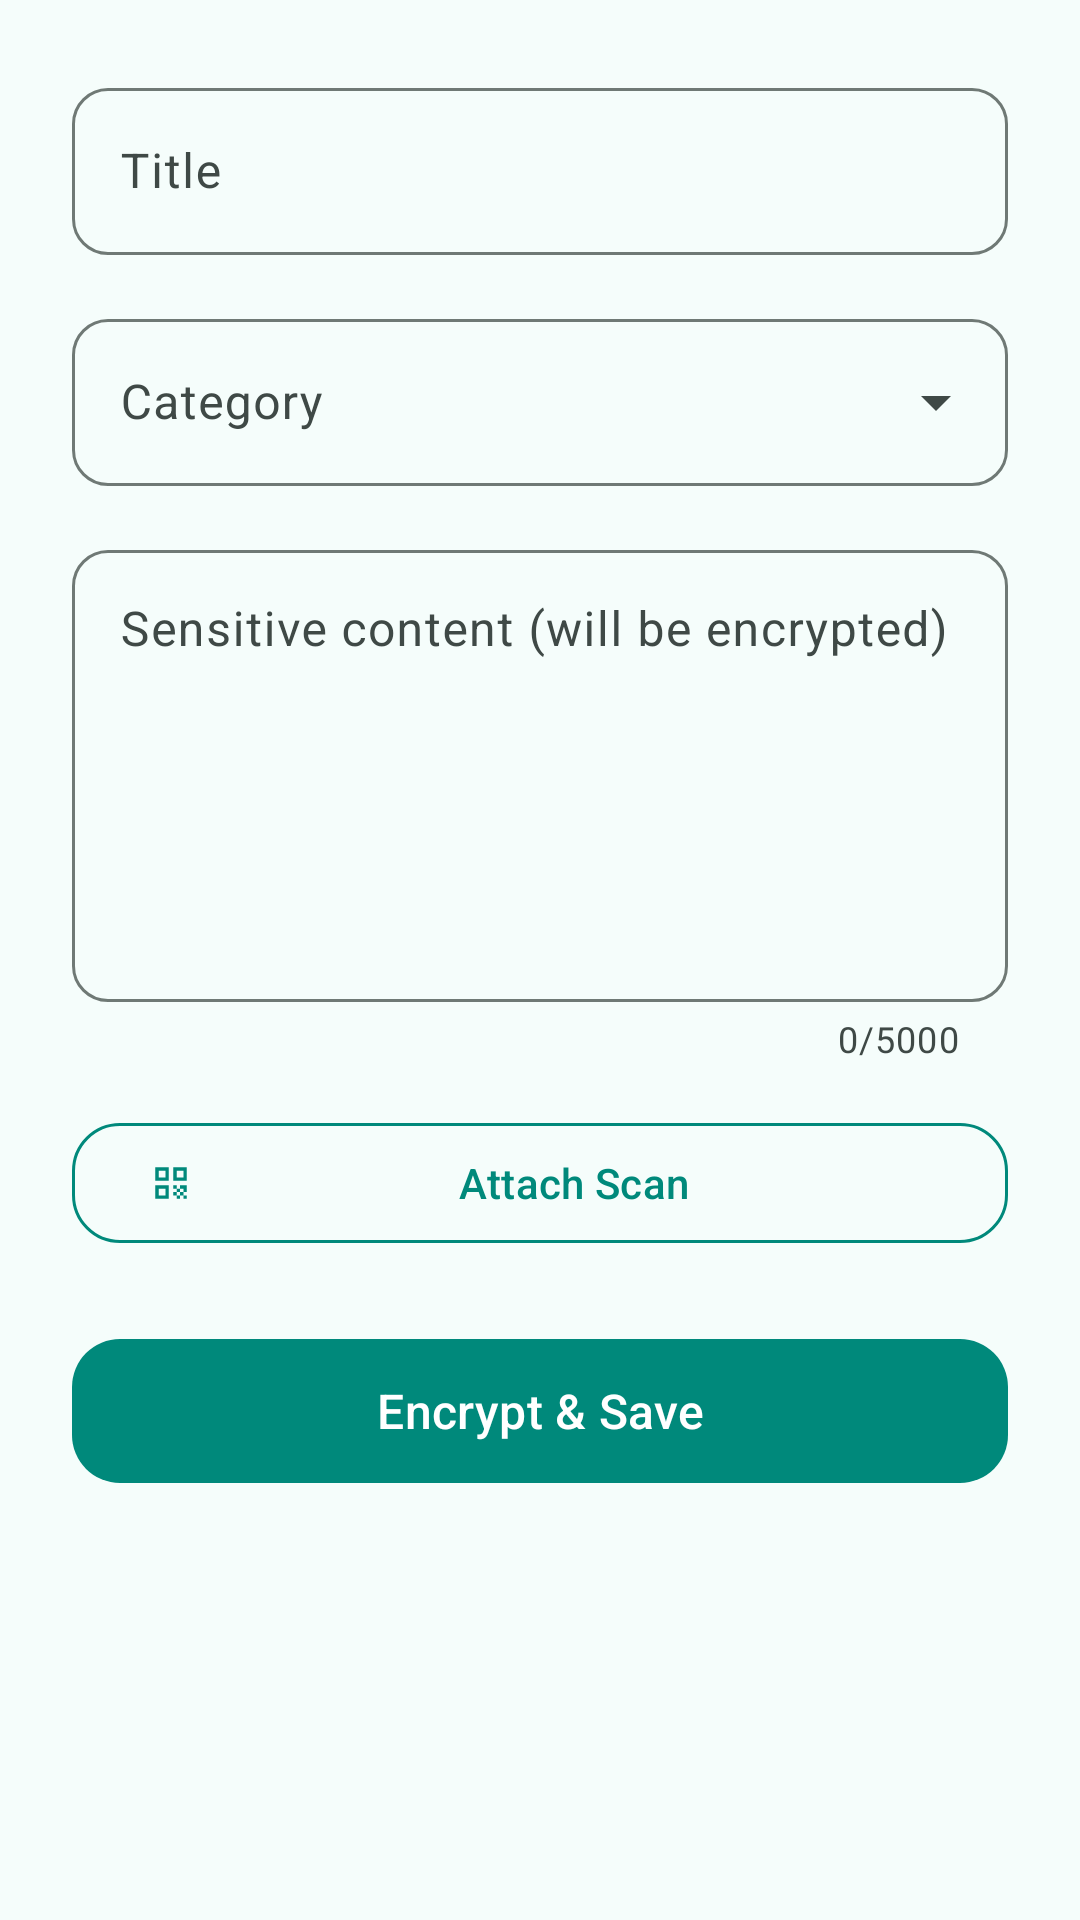

Produce the Android XML layout that renders to this screen, including the resource entries it uses.
<!-- AndroidManifest.xml: application theme Theme.SafeVault -->
<!-- res/layout/fragment_add_item.xml -->
<?xml version="1.0" encoding="utf-8"?>
<ScrollView xmlns:android="http://schemas.android.com/apk/res/android"
    xmlns:app="http://schemas.android.com/apk/res-auto"
    android:layout_width="match_parent"
    android:layout_height="match_parent"
    android:fillViewport="true"
    android:paddingBottom="80dp">

    <androidx.constraintlayout.widget.ConstraintLayout
        android:layout_width="match_parent"
        android:layout_height="wrap_content"
        android:padding="@dimen/spacing_lg">

        <com.google.android.material.textfield.TextInputLayout
            android:id="@+id/tilTitle"
            style="@style/Widget.SafeVault.TextInput"
            android:layout_width="0dp"
            android:layout_height="wrap_content"
            android:hint="@string/add_title_hint"
            app:layout_constraintEnd_toEndOf="parent"
            app:layout_constraintStart_toStartOf="parent"
            app:layout_constraintTop_toTopOf="parent">

            <com.google.android.material.textfield.TextInputEditText
                android:id="@+id/etTitle"
                android:layout_width="match_parent"
                android:layout_height="wrap_content"
                android:inputType="textCapSentences"
                android:maxLines="1" />
        </com.google.android.material.textfield.TextInputLayout>

        <com.google.android.material.textfield.TextInputLayout
            android:id="@+id/tilCategory"
            style="@style/Widget.Material3.TextInputLayout.OutlinedBox.ExposedDropdownMenu"
            android:layout_width="0dp"
            android:layout_height="wrap_content"
            android:layout_marginTop="@dimen/spacing_md"
            android:hint="@string/add_category_hint"
            app:boxCornerRadiusTopStart="12dp"
            app:boxCornerRadiusTopEnd="12dp"
            app:boxCornerRadiusBottomStart="12dp"
            app:boxCornerRadiusBottomEnd="12dp"
            app:layout_constraintEnd_toEndOf="parent"
            app:layout_constraintStart_toStartOf="parent"
            app:layout_constraintTop_toBottomOf="@id/tilTitle">

            <AutoCompleteTextView
                android:id="@+id/actvCategory"
                android:layout_width="match_parent"
                android:layout_height="wrap_content"
                android:inputType="none" />
        </com.google.android.material.textfield.TextInputLayout>

        <com.google.android.material.textfield.TextInputLayout
            android:id="@+id/tilContent"
            style="@style/Widget.SafeVault.TextInput"
            android:layout_width="0dp"
            android:layout_height="wrap_content"
            android:layout_marginTop="@dimen/spacing_md"
            android:hint="@string/add_content_hint"
            app:counterEnabled="true"
            app:counterMaxLength="5000"
            app:layout_constraintEnd_toEndOf="parent"
            app:layout_constraintStart_toStartOf="parent"
            app:layout_constraintTop_toBottomOf="@id/tilCategory">

            <com.google.android.material.textfield.TextInputEditText
                android:id="@+id/etContent"
                android:layout_width="match_parent"
                android:layout_height="wrap_content"
                android:gravity="top"
                android:inputType="textMultiLine|textCapSentences"
                android:minLines="6" />
        </com.google.android.material.textfield.TextInputLayout>

        <com.google.android.material.button.MaterialButton
            android:id="@+id/btnAttachScan"
            style="@style/Widget.SafeVault.Button.Outlined"
            android:layout_width="0dp"
            android:layout_height="wrap_content"
            android:layout_marginTop="@dimen/spacing_md"
            android:text="@string/add_attach_scan"
            android:textAllCaps="false"
            app:icon="@drawable/ic_scan"
            app:cornerRadius="@dimen/button_radius"
            app:layout_constraintEnd_toEndOf="parent"
            app:layout_constraintStart_toStartOf="parent"
            app:layout_constraintTop_toBottomOf="@id/tilContent" />

        <com.google.android.material.button.MaterialButton
            android:id="@+id/btnSave"
            style="@style/Widget.SafeVault.Button.Primary"
            android:layout_width="0dp"
            android:layout_height="56dp"
            android:layout_marginTop="@dimen/spacing_lg"
            android:text="@string/add_save"
            android:textAllCaps="false"
            android:textSize="@dimen/text_body"
            app:cornerRadius="@dimen/button_radius"
            app:layout_constraintEnd_toEndOf="parent"
            app:layout_constraintStart_toStartOf="parent"
            app:layout_constraintTop_toBottomOf="@id/btnAttachScan" />

    </androidx.constraintlayout.widget.ConstraintLayout>

</ScrollView>
<!-- resources referenced by this layout -->
<resources>
  <dimen name="button_radius">16dp</dimen>
  <dimen name="spacing_lg">24dp</dimen>
  <dimen name="spacing_md">16dp</dimen>
  <dimen name="text_body">16sp</dimen>
  <!-- drawable ic_scan (drawable) -->
  <vector xmlns:android="http://schemas.android.com/apk/res/android"
      android:width="24dp"
      android:height="24dp"
      android:viewportWidth="24"
      android:viewportHeight="24">
      <path
          android:fillColor="@color/md_theme_primary"
          android:pathData="M9.5,6.5v3h-3v-3h3M11,5H5v6h6V5zM9.5,14.5v3h-3v-3h3M11,13H5v6h6v-6zM17.5,6.5v3h-3v-3h3M19,5h-6v6h6V5zM13,13h1.5v1.5H13V13zM14.5,14.5H16V16h-1.5v-1.5zM16,13h1.5v1.5H16V13zM13,16h1.5v1.5H13V16zM14.5,17.5H16V19h-1.5v-1.5zM16,16h1.5v1.5H16V16zM17.5,14.5H19V16h-1.5v-1.5zM17.5,17.5H19V19h-1.5v-1.5zM19,13v1.5h-1.5V13H19z"/>
  </vector>
  <string name="add_attach_scan">Attach Scan</string>
  <string name="add_category_hint">Category</string>
  <string name="add_content_hint">Sensitive content (will be encrypted)</string>
  <string name="add_save">Encrypt &amp; Save</string>
  <string name="add_title_hint">Title</string>
  <style name="Widget.SafeVault.Button.Outlined" parent="Widget.Material3.Button.OutlinedButton">
          <item name="strokeColor">@color/md_theme_primary</item>
          <item name="android:textColor">@color/md_theme_primary</item>
          <item name="cornerRadius">16dp</item>
      </style>
  <style name="Widget.SafeVault.Button.Primary" parent="Widget.Material3.Button">
          <item name="backgroundTint">@color/md_theme_primary</item>
          <item name="android:textColor">@color/md_theme_on_primary</item>
          <item name="cornerRadius">16dp</item>
      </style>
  <style name="Widget.SafeVault.TextInput" parent="Widget.Material3.TextInputLayout.OutlinedBox">
          <item name="boxCornerRadiusTopStart">12dp</item>
          <item name="boxCornerRadiusTopEnd">12dp</item>
          <item name="boxCornerRadiusBottomStart">12dp</item>
          <item name="boxCornerRadiusBottomEnd">12dp</item>
      </style>
  <style name="Theme.SafeVault" parent="Base.Theme.SafeVault" />
  <color name="md_theme_primary">#FF00897B</color>
  <color name="md_theme_on_primary">#FFFFFFFF</color>
  <color name="md_theme_primary_container">#FFA7F3EB</color>
  <color name="md_theme_on_primary_container">#FF002019</color>
  <color name="md_theme_secondary">#FF4DB6AC</color>
  <color name="md_theme_on_secondary">#FF003731</color>
  <color name="md_theme_secondary_container">#FFBCECE6</color>
  <color name="md_theme_on_secondary_container">#FF0D3830</color>
  <color name="md_theme_tertiary">#FF26A69A</color>
  <color name="md_theme_error">#FFB00020</color>
  <color name="md_theme_background">#FFF5FDFB</color>
  <color name="md_theme_on_background">#FF1A1C1B</color>
  <color name="md_theme_surface">#FFF5FDFB</color>
  <color name="md_theme_on_surface">#FF1A1C1B</color>
  <color name="md_theme_surface_variant">#FFDBE5E1</color>
  <color name="md_theme_on_surface_variant">#FF3F4946</color>
  <color name="md_theme_outline">#FF6F7975</color>
</resources>
